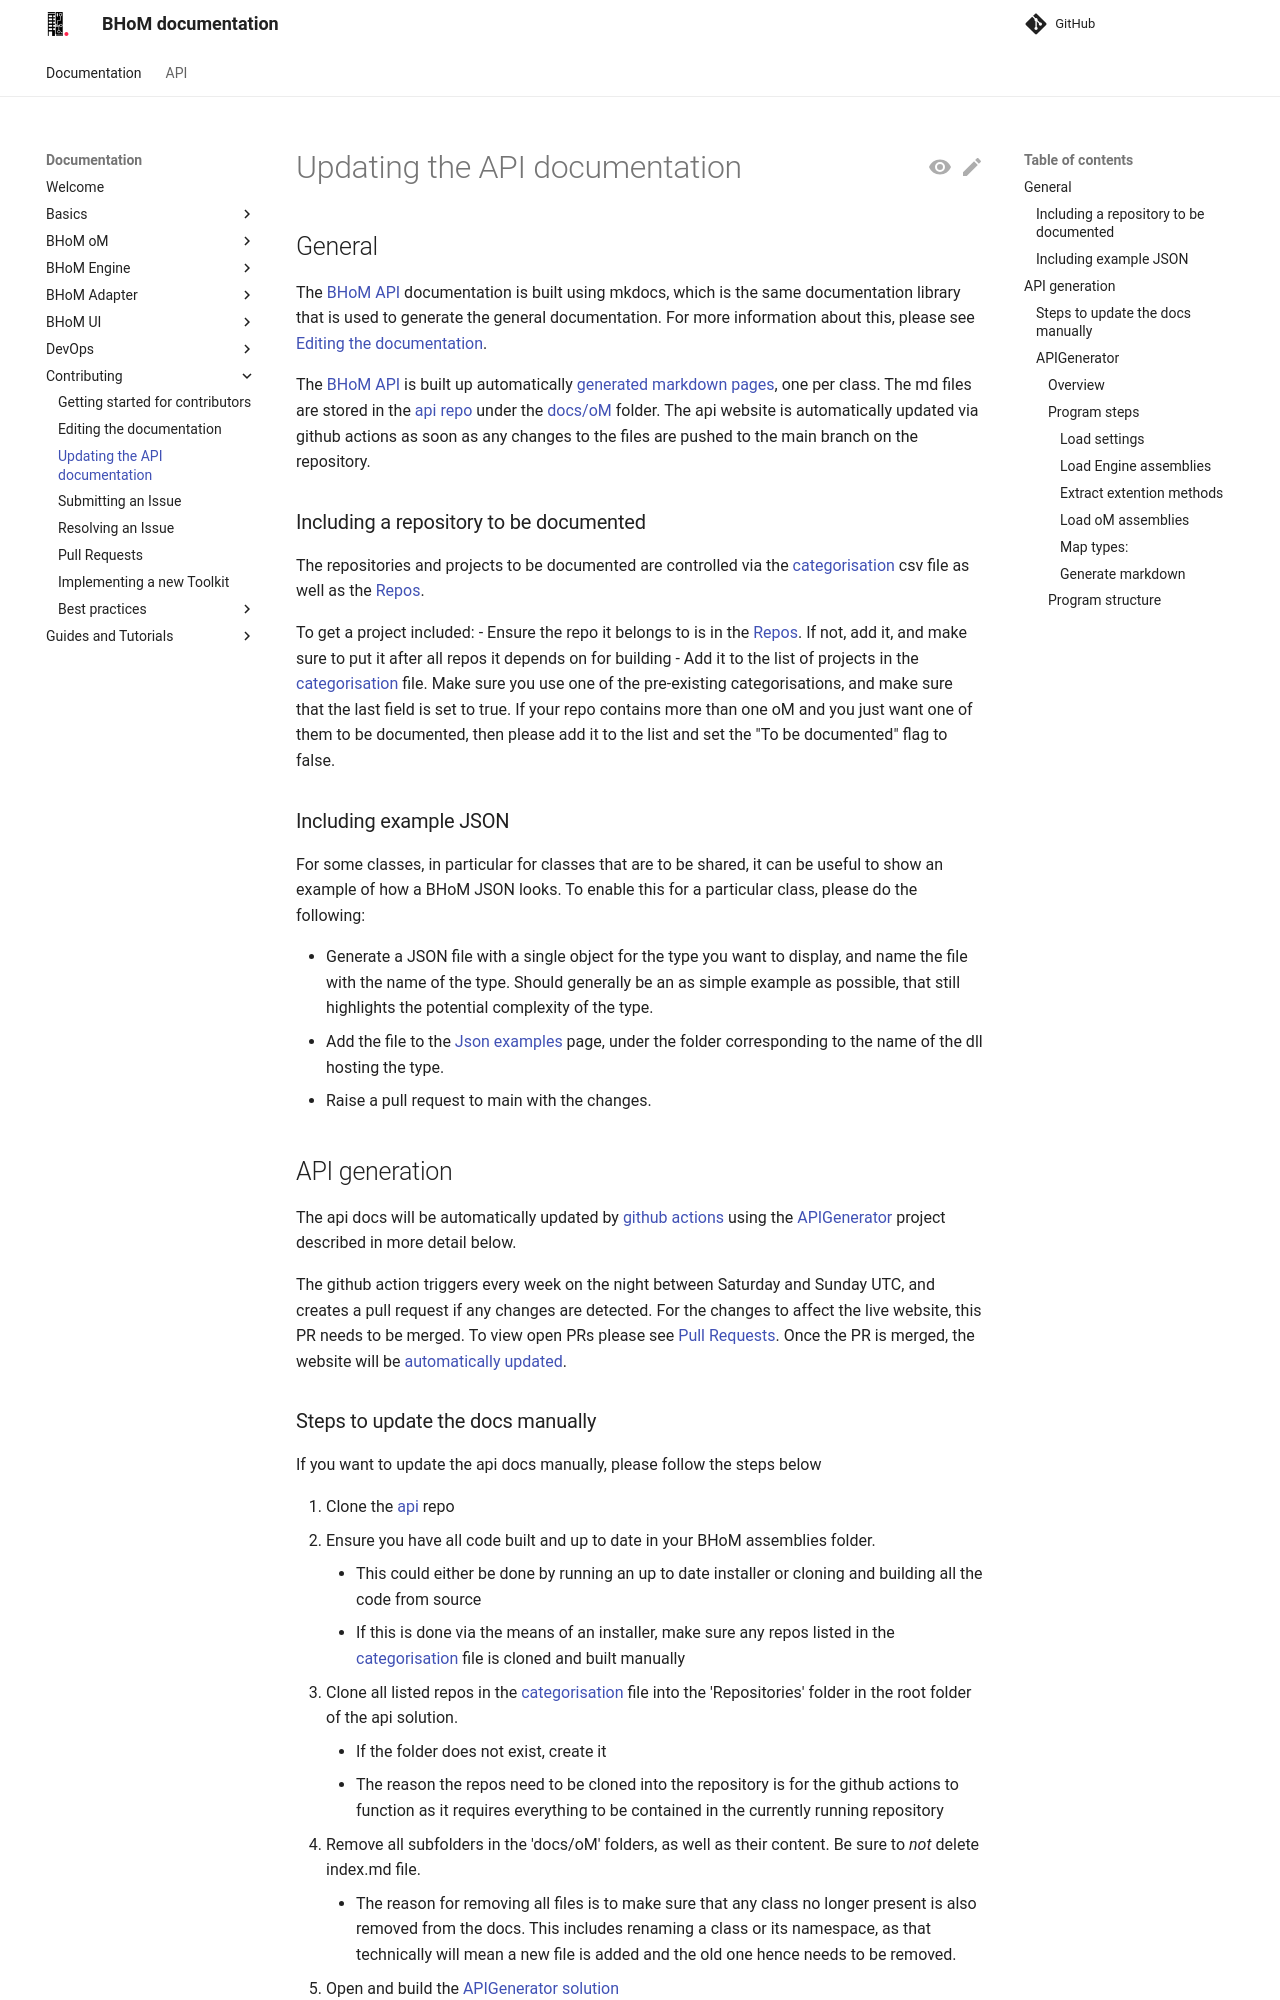

repository: BHoM/documentation · page: Contributing/Updating-the-API-documentation/index.html · generator: mkdocs

# Updating the API documentation

## General

The [BHoM API](https://bhom.xyz/api/oM/) documentation is built using mkdocs, which is the same documentation library that is used to generate the general documentation. For more information about this, please see [Editing the documentation](../Editing-the-documentation).

The [BHoM API](https://bhom.xyz/api/oM/) is built up automatically [generated markdown pages](#api-generation), one per class. The md files are stored in the [api repo](https://github.com/BHoM/api) under the [docs/oM](https://github.com/BHoM/api/tree/main/docs/oM) folder. The api website is automatically updated via github actions as soon as any changes to the files are pushed to the main branch on the repository.

### Including a repository to be documented

The repositories and projects to be documented are controlled via the [categorisation](https://github.com/BHoM/api/blob/main/APIGenerator/APIGenerator/oM_categorisation.csv) csv file as well as the [Repos](https://github.com/BHoM/api/blob/main/APIGenerator/APIGenerator/Repos.txt).

To get a project included:
- Ensure the repo it belongs to is in the [Repos](https://github.com/BHoM/api/blob/main/APIGenerator/APIGenerator/Repos.txt). If not, add it, and make sure to put it after all repos it depends on for building
- Add it to the list of projects in the [categorisation](https://github.com/BHoM/api/blob/main/APIGenerator/APIGenerator/oM_categorisation.csv) file. Make sure you use one of the pre-existing categorisations, and make sure that the last field is set to true. If your repo contains more than one oM and you just want one of them to be documented, then please add it to the list and set the "To be documented" flag to false.

### Including example JSON

For some classes, in particular for classes that are to be shared, it can be useful to show an example of how a BHoM JSON looks. To enable this for a particular class, please do the following:

- Generate a JSON file with a single object for the type you want to display, and name the file with the name of the type. Should generally be an as simple example as possible, that still highlights the potential complexity of the type.
- Add the file to the [Json examples](https://github.com/BHoM/api/tree/main/APIGenerator/APIGenerator/JsonExamples) page, under the folder corresponding to the name of the dll hosting the type.
- Raise a pull request to main with the changes.

## API generation

The api docs will be automatically updated by [github actions](https://github.com/BHoM/api/actions/workflows/generation.yml) using the [APIGenerator](#apigenerator) project described in more detail below.

The github action triggers every week on the night between Saturday and Sunday UTC, and creates a pull request if any changes are detected. For the changes to affect the live website, this PR needs to be merged. To view open PRs please see [Pull Requests](https://github.com/BHoM/api/pulls). Once the PR is merged, the website will be [automatically updated](#general).
